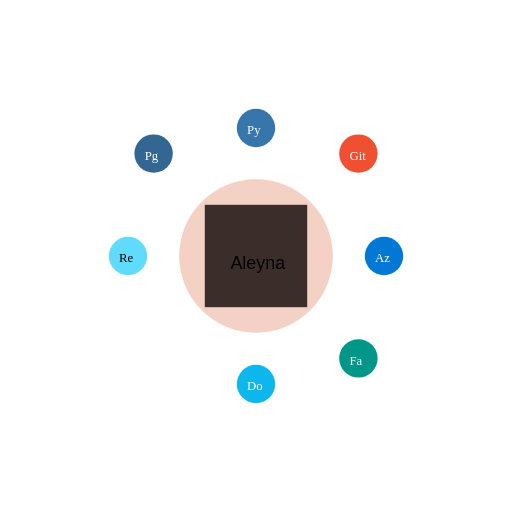
t = 0.00 s
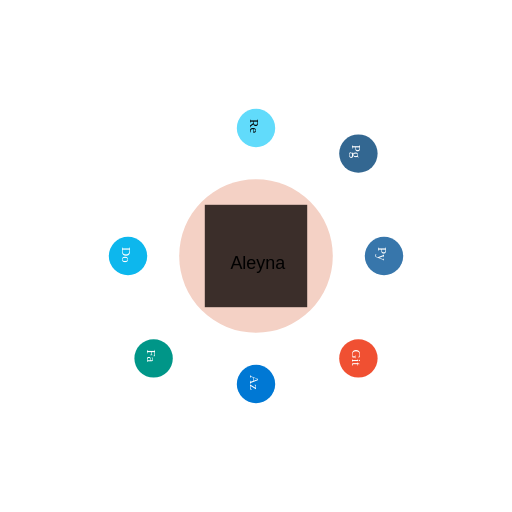
t = 3.00 s
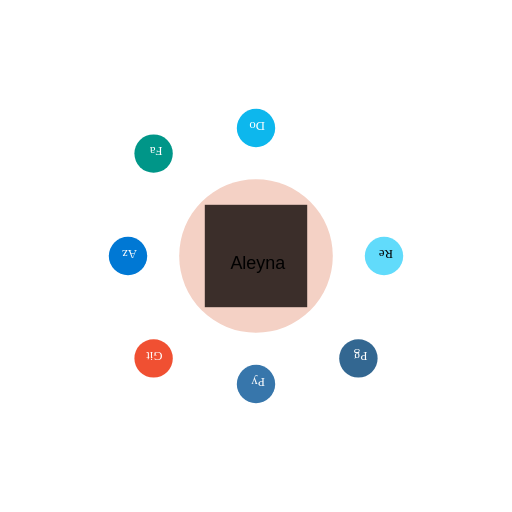
t = 6.00 s
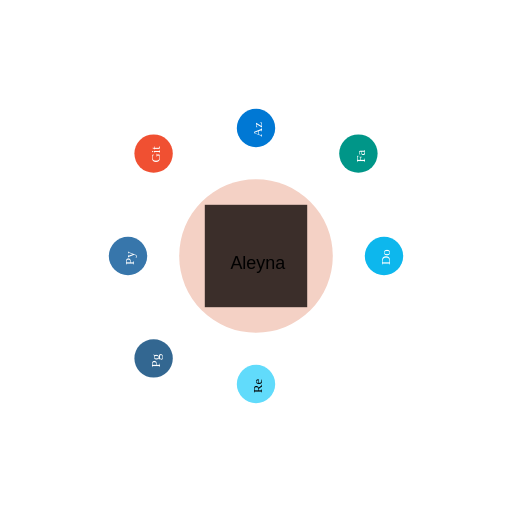
t = 9.00 s

The animated SVG that drew these frames (rendered in a browser with its animation timeline set to each time). Animation: 1 SMIL element (animateTransform=1); frames cover the first 9.00 s, repeats indefinitely.

<svg width="400" height="400" viewBox="0 0 400 400" xmlns="http://www.w3.org/2000/svg">
  <!-- Karakter (basit temsil) -->
  <circle cx="200" cy="200" r="60" fill="#f4d1c5"/>
  <rect x="160" y="160" width="80" height="80" fill="#3b2e2a"/> <!-- düz saç -->
  <text x="180" y="210" font-size="14" font-family="sans-serif">Aleyna</text>

  <!-- Dönen logolar -->
  <g>
    <!-- Python -->
    <circle cx="200" cy="100" r="15" fill="#3776AB"/>
    <text x="193" y="105" font-size="10" fill="white">Py</text>
    <!-- Azure -->
    <circle cx="300" cy="200" r="15" fill="#0078D4"/>
    <text x="293" y="205" font-size="10" fill="white">Az</text>
    <!-- Docker -->
    <circle cx="200" cy="300" r="15" fill="#0db7ed"/>
    <text x="193" y="305" font-size="10" fill="white">Do</text>
    <!-- React -->
    <circle cx="100" cy="200" r="15" fill="#61DBFB"/>
    <text x="93" y="205" font-size="10" fill="black">Re</text>
    <!-- PostgreSQL -->
    <circle cx="120" cy="120" r="15" fill="#336791"/>
    <text x="113" y="125" font-size="10" fill="white">Pg</text>
    <!-- Git -->
    <circle cx="280" cy="120" r="15" fill="#F05032"/>
    <text x="273" y="125" font-size="10" fill="white">Git</text>
    <!-- FastAPI -->
    <circle cx="280" cy="280" r="15" fill="#009688"/>
    <text x="273" y="285" font-size="10" fill="white">Fa</text>

    <!-- Animasyon -->
    <animateTransform attributeName="transform" attributeType="XML"
      type="rotate" from="0 200 200" to="360 200 200" dur="12s" repeatCount="indefinite"/>
  </g>
</svg>
